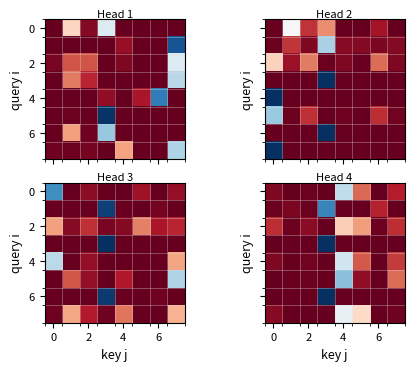

Source code (Python): (Note: this script raises an exception after producing the figure.)
"""
Deep Learning with PyTorch
[redacted]
AI-Powered by GPT-5.

Chapter 14 — Multi-head attention stacked heatmaps (clean)

Generates a single-column figure of stacked attention heatmaps by head.
No shapes diagram (kept in text for clarity).

Saves: figures/ch14_multihead_heatmaps.svg
"""
from __future__ import annotations

import numpy as np
import matplotlib.pyplot as plt


def _apply_style():
    plt.rcParams.update({
        "figure.dpi": 120,
        "font.size": 9,
        "axes.titlesize": 9,
        "axes.labelsize": 9,
        "xtick.labelsize": 8,
        "ytick.labelsize": 8,
        "legend.fontsize": 8,
    })


def softmax(x: np.ndarray, axis: int = -1) -> np.ndarray:
    x = x - x.max(axis=axis, keepdims=True)
    ex = np.exp(x)
    return ex / ex.sum(axis=axis, keepdims=True)


def make_data(T: int = 8, d_model: int = 8, h: int = 4, seed: int = 1):
    rng = np.random.default_rng(seed)
    x = rng.normal(size=(T, d_model))
    Wq = rng.normal(size=(d_model, d_model))
    Wk = rng.normal(size=(d_model, d_model))
    Wv = rng.normal(size=(d_model, d_model))
    Q = x @ Wq
    K = x @ Wk
    V = x @ Wv
    d_head = d_model // h
    # reshape to (h, T, d_head)
    Qh = Q.reshape(T, h, d_head).transpose(1, 0, 2)
    Kh = K.reshape(T, h, d_head).transpose(1, 0, 2)
    Vh = V.reshape(T, h, d_head).transpose(1, 0, 2)
    # scores (h, T, T)
    S = np.matmul(Qh, np.transpose(Kh, (0, 2, 1))) / np.sqrt(d_head)
    A = softmax(S, axis=-1)
    return A, (T, d_model, h, d_head)


def main(out: str = "figures/ch14_multihead_heatmaps.svg") -> None:
    _apply_style()
    A, (T, d_model, h, d_head) = make_data(T=8, d_model=8, h=4, seed=2)

    # 2x2 grid of heads (assumes h>=4; if fewer, fill available)
    nrows, ncols = 2, 2
    fig, axes = plt.subplots(nrows, ncols, figsize=(4.4, 3.6), constrained_layout=True, sharex=True, sharey=True)
    v_max = float(A.max())
    for idx in range(min(h, nrows * ncols)):
        r, c = divmod(idx, ncols)
        ax = axes[r, c]
        im = ax.imshow(A[idx], vmin=0, vmax=v_max, cmap="RdBu")
        ax.set_title(f"Head {idx+1}", fontsize=8, pad=1)
        ax.set_ylabel("query i")
        if r == nrows - 1:
            ax.set_xlabel("key j")
        ax.set_xticks(np.arange(-.5, T, 1), minor=True)
        ax.set_yticks(np.arange(-.5, T, 1), minor=True)
        ax.grid(which="minor", color="#dddddd", linestyle="-", linewidth=0.4, alpha=0.6)
    # If extra subplots exist (h<4), hide unused axes
    for idx in range(h, nrows * ncols):
        r, c = divmod(idx, ncols)
        axes[r, c].axis('off')

    fig.savefig(out, bbox_inches="tight")
    png_path = out[:-4] + '.png' if out.endswith('.svg') else out + '.png'
    fig.savefig(png_path, bbox_inches="tight", dpi=300)
    print(f"Saved {out} and {png_path}")
    fig.savefig(out, bbox_inches="tight")
    print(f"Saved {out}")


if __name__ == "__main__":
    main()
